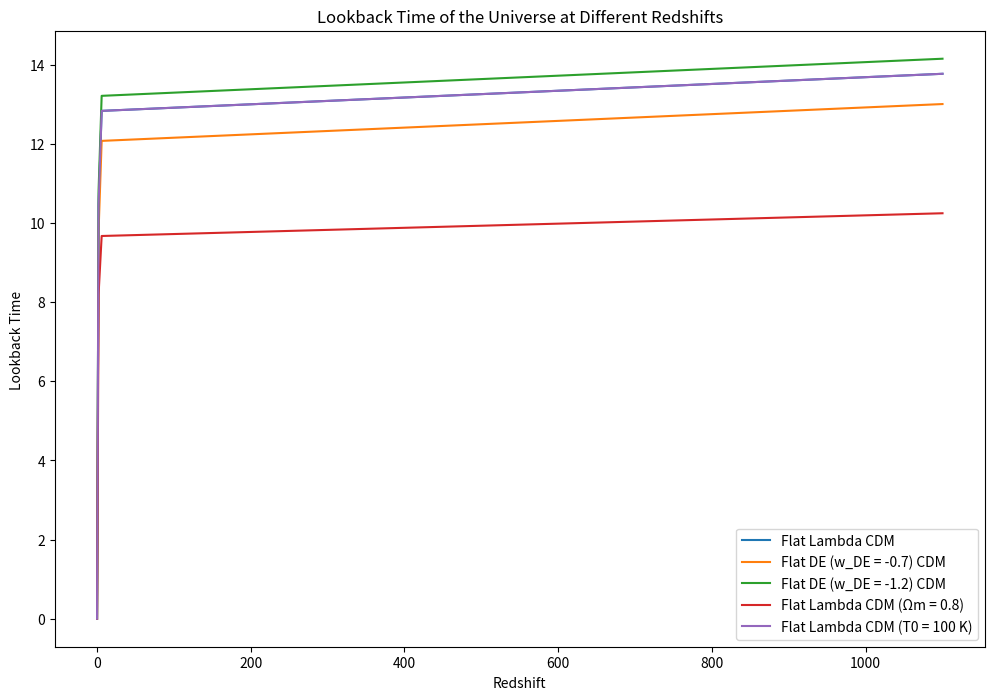

Write Python code to recreate this figure.

import numpy as np
import matplotlib.pyplot as plt
from scipy.integrate import quad

H0 = 0.07    #in Gyr inv

def hubble_integrand(z, Omega_m, Omega_DE, w_DE):
    return 1 / np.sqrt(Omega_m * (1 + z)**3 + Omega_DE * np.exp(3 * quad(lambda z_prime: (1 + w_DE) / (1 + z_prime), 0, z)[0]))

def hubble_parameter(z, Omega_m, Omega_DE, w_DE):
    return H0 * np.sqrt(Omega_m * (1 + z)**3 + Omega_DE * np.exp(3 * quad(lambda z_prime: (1 + w_DE) / (1 + z_prime), 0, z)[0]))

def lookback_time_integrand(z, Omega_m, Omega_DE, w_DE):
    return 1 / ((1 + z) * hubble_parameter(z, Omega_m, Omega_DE, w_DE))

def lookback_time(z, Omega_m, Omega_DE, w_DE):
    result, _ = quad(lambda z_prime: lookback_time_integrand(z_prime, Omega_m, Omega_DE, w_DE), 0, z)
    return result

z_values = [0, 2, 6, 1100]

plt.figure(figsize=(12, 8))

# Flat Lambda Cold Dark Matter
Omega_m1 = 0.3
Omega_DE1 = 0.7
w_DE1 = -1
t1 = [lookback_time(z, Omega_m1, Omega_DE1, w_DE1) for z in z_values]

# Flat dark energy (w_DE = -0.7) Cold Dark Matter
Omega_m2 = 0.3
Omega_DE2 = 0.7
w_DE2 = -0.7
t2 = [lookback_time(z, Omega_m2, Omega_DE2, w_DE2) for z in z_values]

# Flat dark energy (w_DE = -1.2) Cold Dark Matter
Omega_m3 = 0.3
Omega_DE3 = 0.7
w_DE3 = -1.2
t3 = [lookback_time(z, Omega_m3, Omega_DE3, w_DE3) for z in z_values]

#  Flat Lambda Cold Dark Matter with Ωm = 0.8
Omega_m4 = 0.8
Omega_DE4 = 1 - Omega_m4
w_DE4 = -1
t4 = [lookback_time(z, Omega_m4, Omega_DE4, w_DE4) for z in z_values]

# Flat Lambda Cold Dark Matter with T0 = 100 K
Omega_m5 = 0.3
Omega_DE5 = 0.7
w_DE5 = -1
t5 = [lookback_time(z, Omega_m5, Omega_DE5, w_DE5) for z in z_values]

print(t1)
print(t2)
print(t3)
print(t4)
print(t5)
plt.plot(z_values, t1, label='Flat Lambda CDM')
plt.plot(z_values, t2, label='Flat DE (w_DE = -0.7) CDM')
plt.plot(z_values, t3, label='Flat DE (w_DE = -1.2) CDM')
plt.plot(z_values, t4, label='Flat Lambda CDM (Ωm = 0.8)')
plt.plot(z_values, t5, label='Flat Lambda CDM (T0 = 100 K)')

plt.title('Lookback Time of the Universe at Different Redshifts')
plt.xlabel('Redshift')
plt.ylabel('Lookback Time ')
plt.legend()
plt.show()
